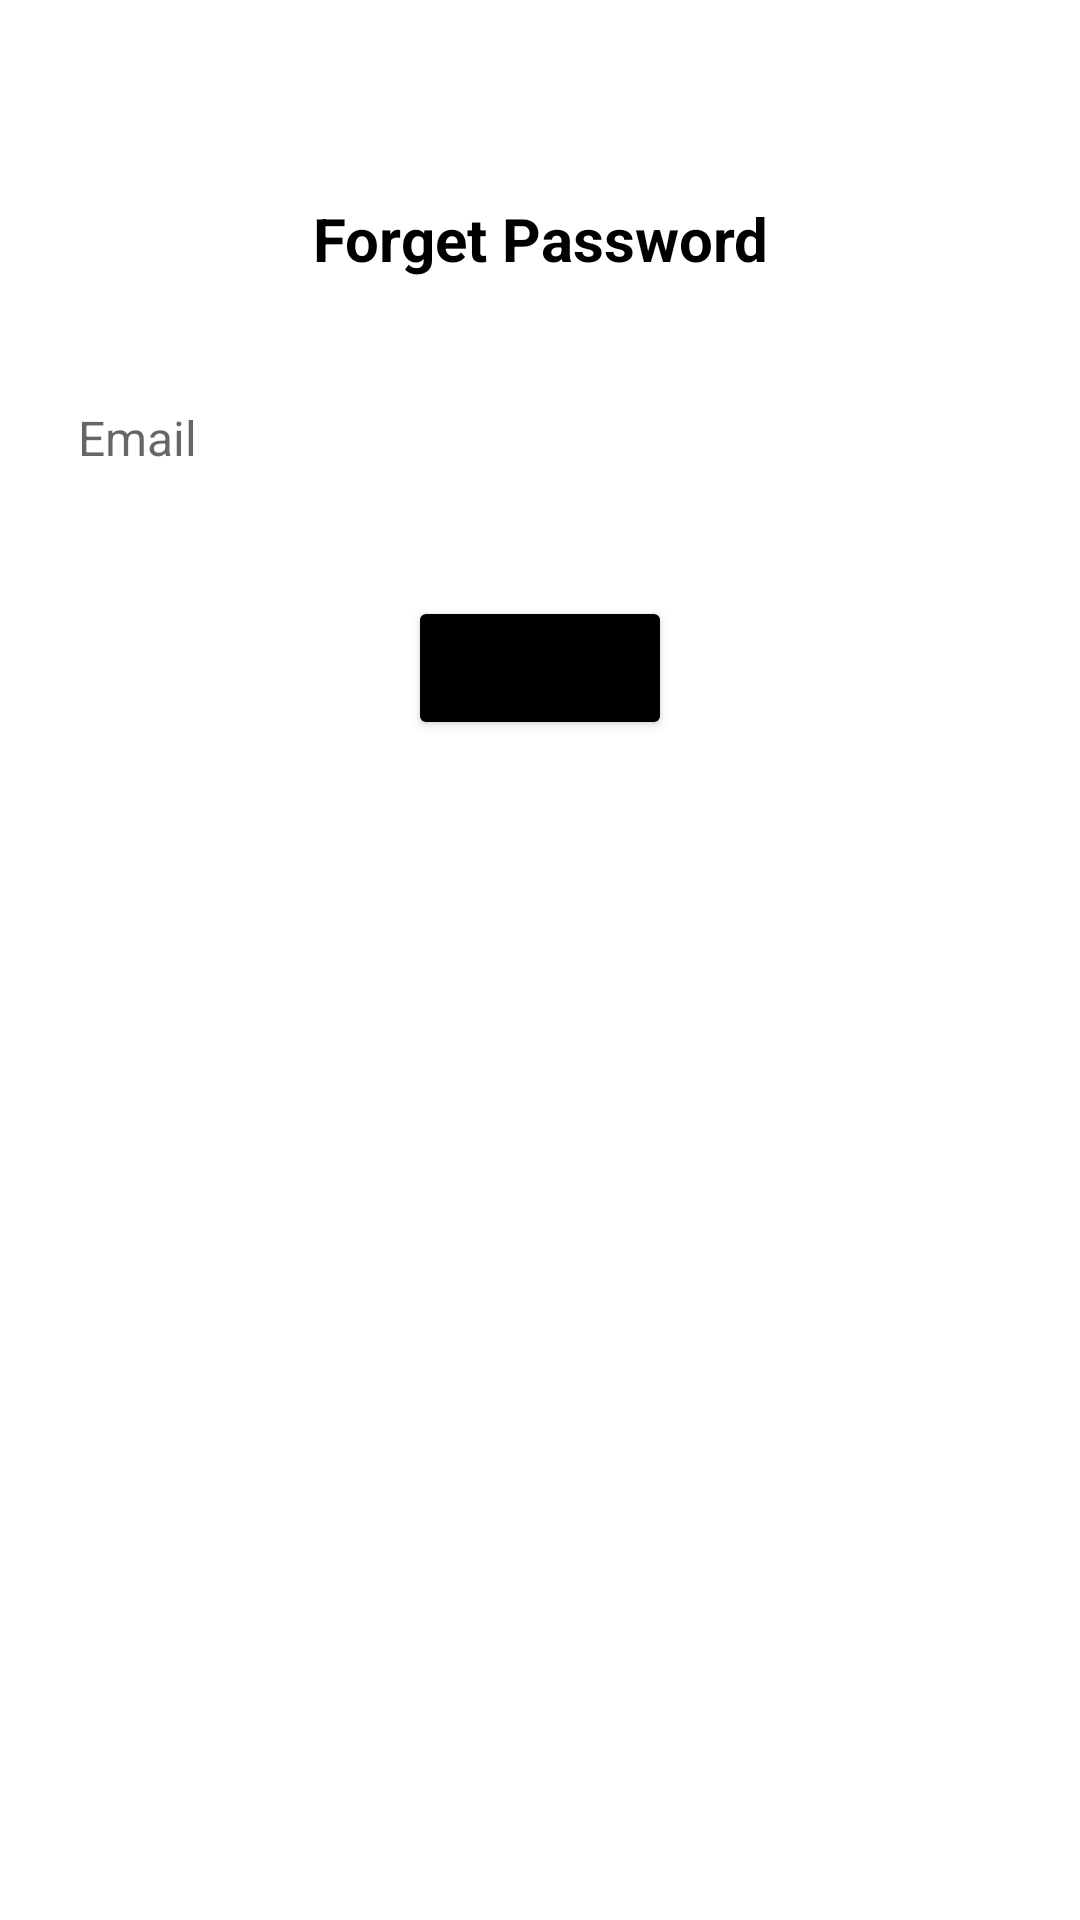

Produce the Android XML layout that renders to this screen, including the resource entries it uses.
<!-- AndroidManifest.xml: application theme Theme.OmanTravelGuide -->
<!-- res/layout/activity_forget.xml -->
<?xml version="1.0" encoding="utf-8"?>
<androidx.constraintlayout.widget.ConstraintLayout xmlns:android="http://schemas.android.com/apk/res/android"
    xmlns:app="http://schemas.android.com/apk/res-auto"
    xmlns:tools="http://schemas.android.com/tools"
    android:layout_width="match_parent"
    android:layout_height="match_parent"
    tools:context=".ForgetActivity">

    <LinearLayout
        android:layout_width="match_parent"
        android:layout_height="wrap_content"
        app:layout_constraintLeft_toLeftOf="parent"
        app:layout_constraintRight_toRightOf="parent"
        android:layout_marginTop="50dp"
        app:layout_constraintTop_toTopOf="parent"
        android:orientation="vertical">

        <TextView
            android:layout_width="match_parent"
            android:layout_height="wrap_content"
            android:text="Forget Password"
            android:layout_margin="16sp"
            android:textSize="20dp"
            android:textColor="@color/black"
            android:textStyle="bold"
            android:gravity="center"/>

        <EditText
            android:id="@+id/emailForgot"
            android:layout_width="match_parent"
            android:layout_height="wrap_content"
            android:layout_margin="16sp"
            android:background="@drawable/background"
            android:hint="Email"
            android:inputType="textEmailAddress"
            android:padding="10dp"
            android:textSize="16sp"
            android:textStyle="normal"></EditText>

        <Button
            android:id="@+id/btn_login"
            android:layout_width="wrap_content"
            android:layout_height="wrap_content"
            android:layout_gravity="center"
            android:onClick="nextbtn"
            android:layout_margin="16sp"
            android:backgroundTint="@color/black"
            android:text="Next" />

    </LinearLayout>

</androidx.constraintlayout.widget.ConstraintLayout>
<!-- resources referenced by this layout -->
<resources>
  <color name="black">#FF000000</color>
  <style name="Theme.OmanTravelGuide" parent="Theme.MaterialComponents.DayNight.NoActionBar">
          
          <item name="colorPrimary">@color/purple_500</item>
          <item name="colorPrimaryVariant">@color/black</item>
          <item name="colorOnPrimary">@color/white</item>
          
          <item name="colorSecondary">@color/teal_200</item>
          <item name="colorSecondaryVariant">@color/teal_700</item>
          <item name="colorOnSecondary">@color/black</item>
          
          <item name="android:statusBarColor" tools:targetApi="l">?attr/colorPrimaryVariant</item>
          
      </style>
  <color name="purple_500">#FF6200EE</color>
  <color name="white">#FFFFFFFF</color>
  <color name="teal_200">#FF03DAC5</color>
  <color name="teal_700">#FF018786</color>
</resources>
